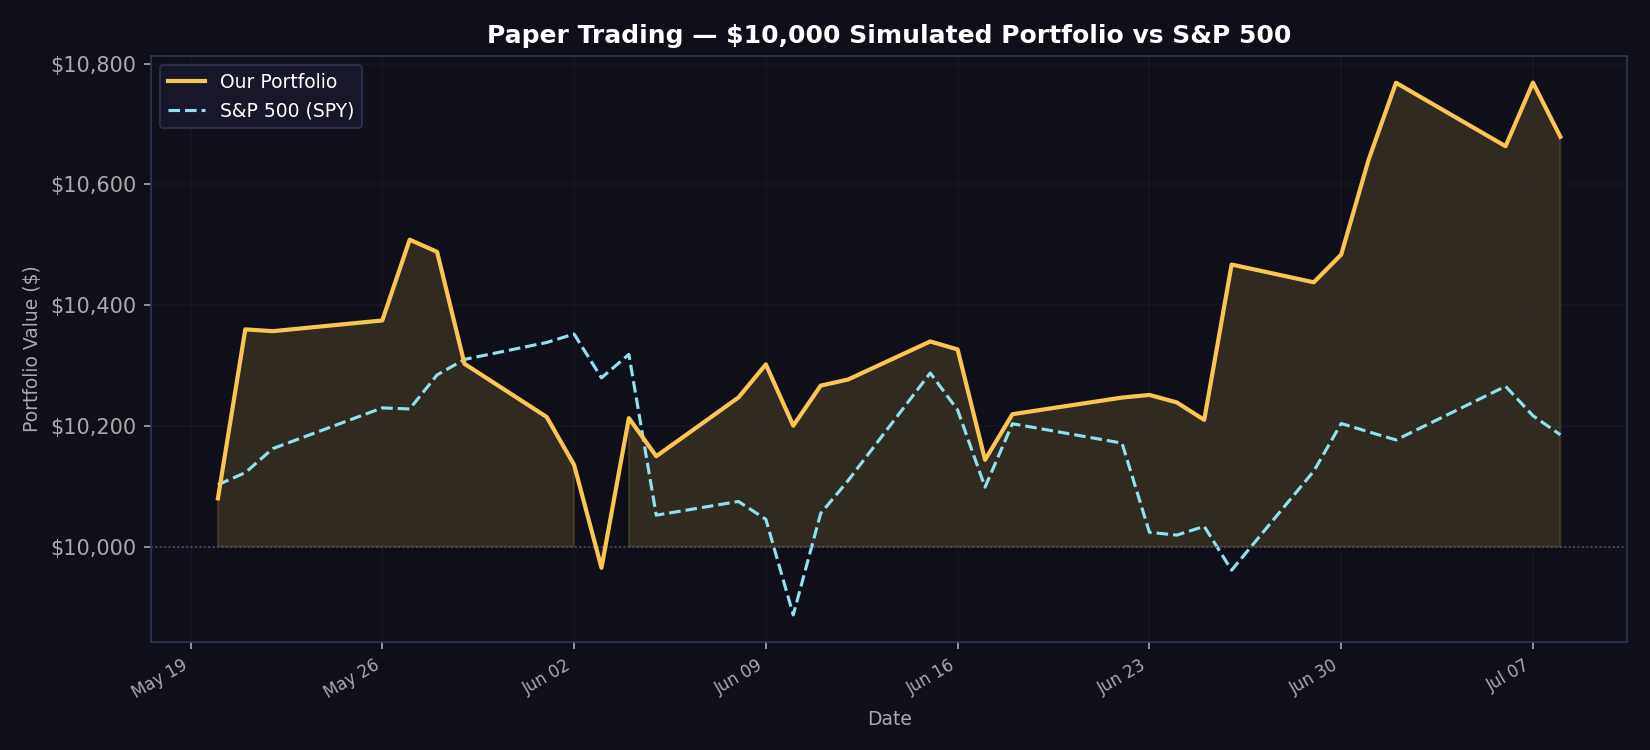

The data file committed next to this chart (first rows):
date, portfolio_value, spy_value, daily_return
2026-05-20, 10080, 10102, 0.007994
2026-05-21, 10360, 10123, 0.02777
2026-05-22, 10357, 10162, -0.000287
2026-05-26, 10375, 10230, 0.001716
2026-05-27, 10508, 10228, 0.0129
2026-05-28, 10488, 10284, -0.001918
2026-05-29, 10303, 10310, -0.01768
2026-06-01, 10215, 10338, -0.008545
2026-06-02, 10135, 10352, -0.007763
2026-06-03, 9965, 10280, -0.01683
2026-06-04, 10213, 10318, 0.02489
2026-06-05, 10150, 10052, -0.00618
2026-06-08, 10247, 10075, 0.009589
2026-06-09, 10302, 10045, 0.005348
2026-06-10, 10200, 9887, -0.009852
2026-06-11, 10267, 10055, 0.006497
2026-06-12, 10277, 10109, 0.000993
2026-06-15, 10340, 10288, 0.006132
2026-06-16, 10327, 10226, -0.001284
2026-06-17, 10144, 10099, -0.0177
2026-06-18, 10219, 10204, 0.007448
2026-06-22, 10247, 10171, 0.002694
2026-06-23, 10251, 10024, 0.000428
2026-06-24, 10239, 10019, -0.001208
2026-06-25, 10210, 10034, -0.002826
2026-06-26, 10467, 9961, 0.0252
2026-06-29, 10438, 10125, -0.002805
2026-06-30, 10484, 10204, 0.004394
2026-07-01, 10641, 10190, 0.01498
2026-07-02, 10768, 10177, 0.01199
2026-07-06, 10663, 10266, -0.009762
2026-07-07, 10769, 10217, 0.009881
2026-07-08, 10679, 10185, -0.008338
